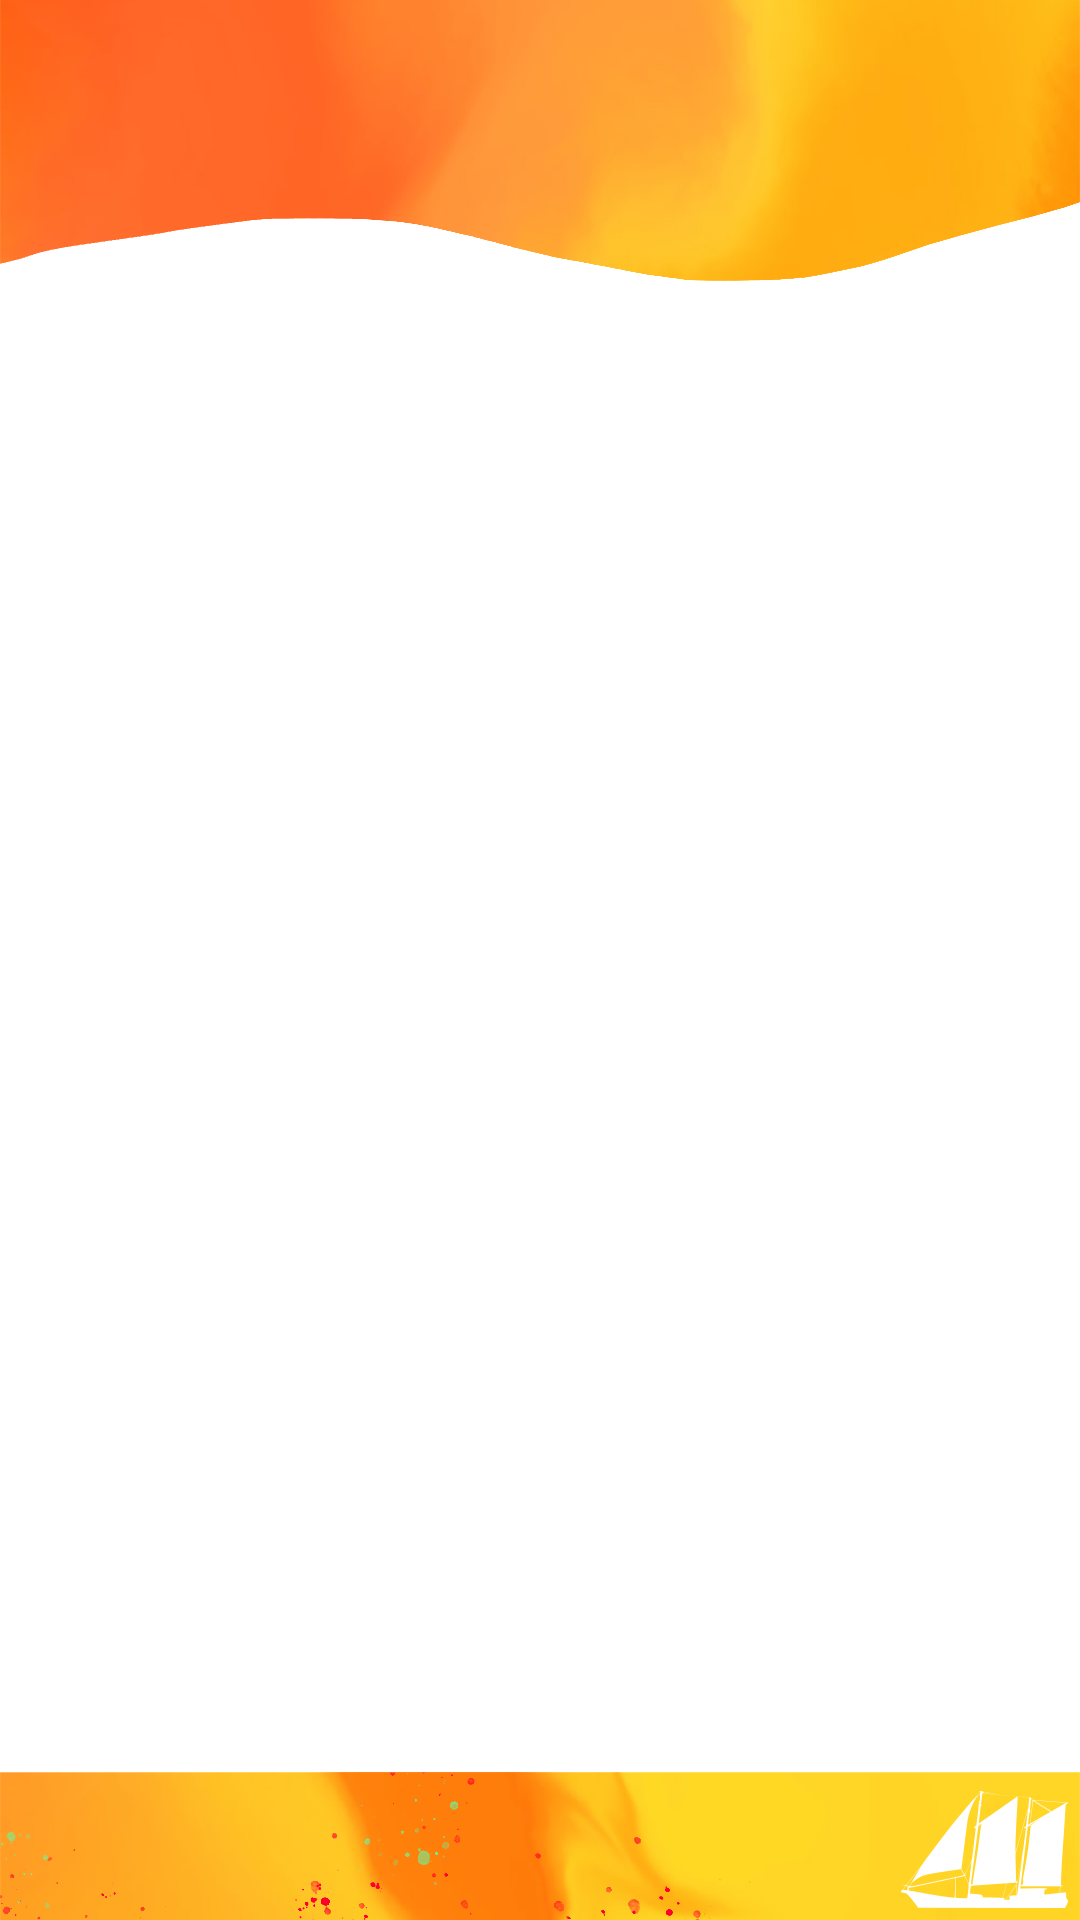

Reconstruct the res/layout file that produces this screen, plus the resources it refers to.
<!-- AndroidManifest.xml: application theme Theme.MercalleryPro -->
<!-- res/layout/activity_ver_artista.xml -->
<?xml version="1.0" encoding="utf-8"?>
<LinearLayout xmlns:android="http://schemas.android.com/apk/res/android"
    xmlns:app="http://schemas.android.com/apk/res-auto"
    xmlns:tools="http://schemas.android.com/tools"
    android:layout_width="match_parent"
    android:layout_height="match_parent"
    tools:context=".VerArtista"
    android:background="@drawable/texture03"
    android:orientation="vertical">

    <RelativeLayout
        android:layout_width="match_parent"
        android:layout_height="match_parent"
        android:layout_weight="1">
    </RelativeLayout>

    <ListView
        android:id="@+id/ListViewArtista"
        android:layout_width="match_parent"
        android:layout_height="500dp"
        android:layout_marginBottom="60dp"
        android:layout_marginLeft="30dp"
        android:layout_marginRight="30dp"
        tools:layout_editor_absoluteX="4dp"
        tools:layout_editor_absoluteY="8dp" />

</LinearLayout>
<!-- resources referenced by this layout -->
<resources>
  <!-- drawable texture03: png bitmap (drawable, 124751 bytes) -->
  <style name="Theme.MercalleryPro" parent="Theme.MaterialComponents.DayNight.NoActionBar">
          
          <item name="colorPrimary">@color/orange</item>
          <item name="colorPrimaryVariant">@color/blackOrange</item>
          <item name="colorOnPrimary">@color/white</item>
          
          <item name="colorSecondary">@color/orange</item>
          <item name="colorSecondaryVariant">@color/blackOrange</item>
          <item name="colorOnSecondary">@color/black</item>
          
          <item name="android:statusBarColor" tools:targetApi="l">?attr/colorPrimaryVariant</item>
          
      </style>
  <color name="orange">#DBFD924B</color>
  <color name="blackOrange">#D1F48208</color>
  <color name="white">#FFFFFFFF</color>
  <color name="black">#FF000000</color>
</resources>
